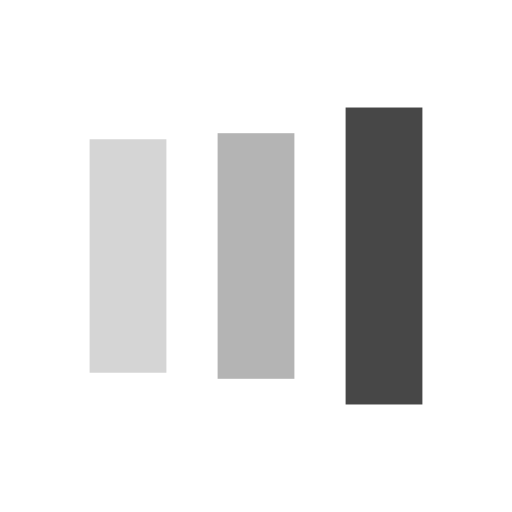
t = 0.00 s
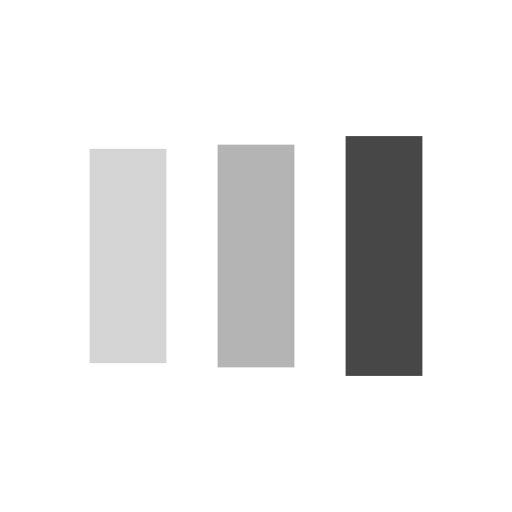
t = 0.13 s
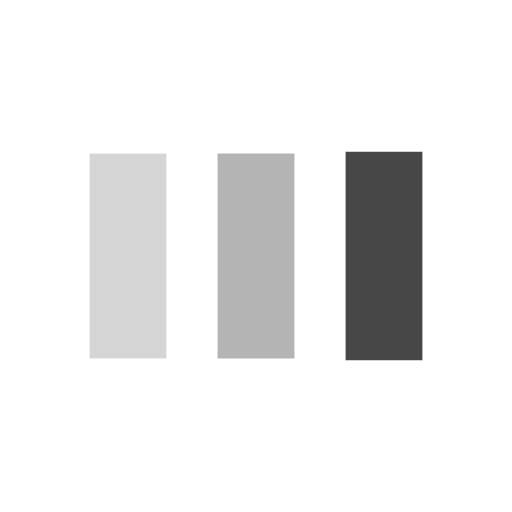
t = 0.38 s
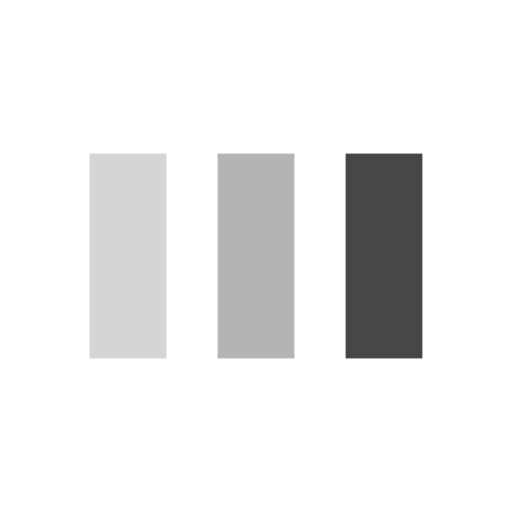
t = 0.50 s
t = 0.63 s: frame unchanged from t = 0.50 s, image omitted
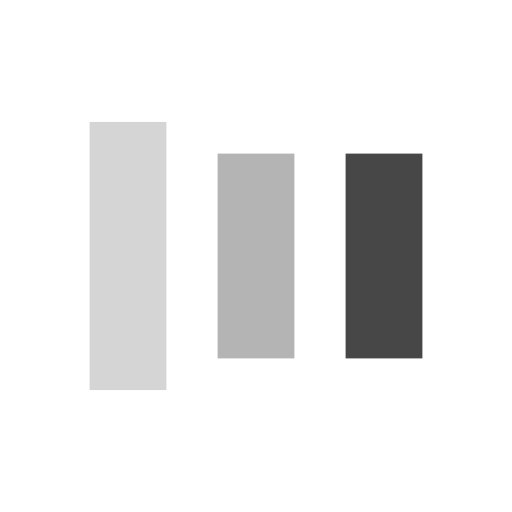
t = 0.88 s

The animated SVG that drew these frames (rendered in a browser with its animation timeline set to each time). Animation: 6 SMIL elements (animate=6); one cycle of 1.00 s, repeats indefinitely.

<?xml version="1.0" encoding="utf-8"?>
<svg xmlns="http://www.w3.org/2000/svg" xmlns:xlink="http://www.w3.org/1999/xlink" style="margin: auto; background: display: block; shape-rendering: auto;" width="200px" height="200px" viewBox="0 0 100 100" preserveAspectRatio="xMidYMid">
<rect x="17.5" y="30" width="15" height="40" fill="#d5d5d5">
  <animate attributeName="y" repeatCount="indefinite" dur="1s" calcMode="spline" keyTimes="0;0.5;1" values="18;30;30" keySplines="0 0.5 0.5 1;0 0.5 0.5 1" begin="-0.2s"></animate>
  <animate attributeName="height" repeatCount="indefinite" dur="1s" calcMode="spline" keyTimes="0;0.5;1" values="64;40;40" keySplines="0 0.5 0.5 1;0 0.5 0.5 1" begin="-0.2s"></animate>
</rect>
<rect x="42.5" y="30" width="15" height="40" fill="#b4b4b4">
  <animate attributeName="y" repeatCount="indefinite" dur="1s" calcMode="spline" keyTimes="0;0.5;1" values="20.999999999999996;30;30" keySplines="0 0.5 0.5 1;0 0.5 0.5 1" begin="-0.1s"></animate>
  <animate attributeName="height" repeatCount="indefinite" dur="1s" calcMode="spline" keyTimes="0;0.5;1" values="58.00000000000001;40;40" keySplines="0 0.5 0.5 1;0 0.5 0.5 1" begin="-0.1s"></animate>
</rect>
<rect x="67.5" y="30" width="15" height="40" fill="#474747">
  <animate attributeName="y" repeatCount="indefinite" dur="1s" calcMode="spline" keyTimes="0;0.5;1" values="20.999999999999996;30;30" keySplines="0 0.5 0.5 1;0 0.5 0.5 1"></animate>
  <animate attributeName="height" repeatCount="indefinite" dur="1s" calcMode="spline" keyTimes="0;0.5;1" values="58.00000000000001;40;40" keySplines="0 0.5 0.5 1;0 0.5 0.5 1"></animate>
</rect>
<!-- [ldio] generated by https://loading.io/ --></svg>
